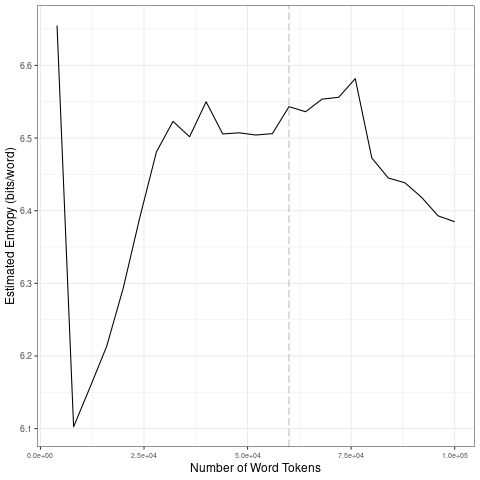

Values plotted in this chart, from the file beside it:
file, entropy.Corpus.Size, entropy.Entropy, sd.Corpus.Size, sd.SD
data/2021_by_en/2021-09-07_tokens_1-gram…, 4000, 6.655, 20000, 0.2189
data/2021_by_en/2021-09-07_tokens_1-gram…, 8000, 6.103, 40000, 0.06063
data/2021_by_en/2021-09-07_tokens_1-gram…, 12000, 6.157, 60000, 0.01677
data/2021_by_en/2021-09-07_tokens_1-gram…, 16000, 6.214, 80000, 0.0411
data/2021_by_en/2021-09-07_tokens_1-gram…, 20000, 6.294, 1e+05, 0.02671
data/2021_by_en/2021-09-07_tokens_1-gram…, 24000, 6.391, 20000, 0.2189
data/2021_by_en/2021-09-07_tokens_1-gram…, 28000, 6.481, 40000, 0.06063
data/2021_by_en/2021-09-07_tokens_1-gram…, 32000, 6.523, 60000, 0.01677
data/2021_by_en/2021-09-07_tokens_1-gram…, 36000, 6.502, 80000, 0.0411
data/2021_by_en/2021-09-07_tokens_1-gram…, 40000, 6.55, 1e+05, 0.02671
data/2021_by_en/2021-09-07_tokens_1-gram…, 44000, 6.506, 20000, 0.2189
data/2021_by_en/2021-09-07_tokens_1-gram…, 48000, 6.507, 40000, 0.06063
data/2021_by_en/2021-09-07_tokens_1-gram…, 52000, 6.504, 60000, 0.01677
data/2021_by_en/2021-09-07_tokens_1-gram…, 56000, 6.506, 80000, 0.0411
data/2021_by_en/2021-09-07_tokens_1-gram…, 60000, 6.543, 1e+05, 0.02671
data/2021_by_en/2021-09-07_tokens_1-gram…, 64000, 6.536, 20000, 0.2189
data/2021_by_en/2021-09-07_tokens_1-gram…, 68000, 6.554, 40000, 0.06063
data/2021_by_en/2021-09-07_tokens_1-gram…, 72000, 6.556, 60000, 0.01677
data/2021_by_en/2021-09-07_tokens_1-gram…, 76000, 6.582, 80000, 0.0411
data/2021_by_en/2021-09-07_tokens_1-gram…, 80000, 6.473, 1e+05, 0.02671
data/2021_by_en/2021-09-07_tokens_1-gram…, 84000, 6.445, 20000, 0.2189
data/2021_by_en/2021-09-07_tokens_1-gram…, 88000, 6.438, 40000, 0.06063
data/2021_by_en/2021-09-07_tokens_1-gram…, 92000, 6.418, 60000, 0.01677
data/2021_by_en/2021-09-07_tokens_1-gram…, 96000, 6.393, 80000, 0.0411
data/2021_by_en/2021-09-07_tokens_1-gram…, 1e+05, 6.385, 1e+05, 0.02671
